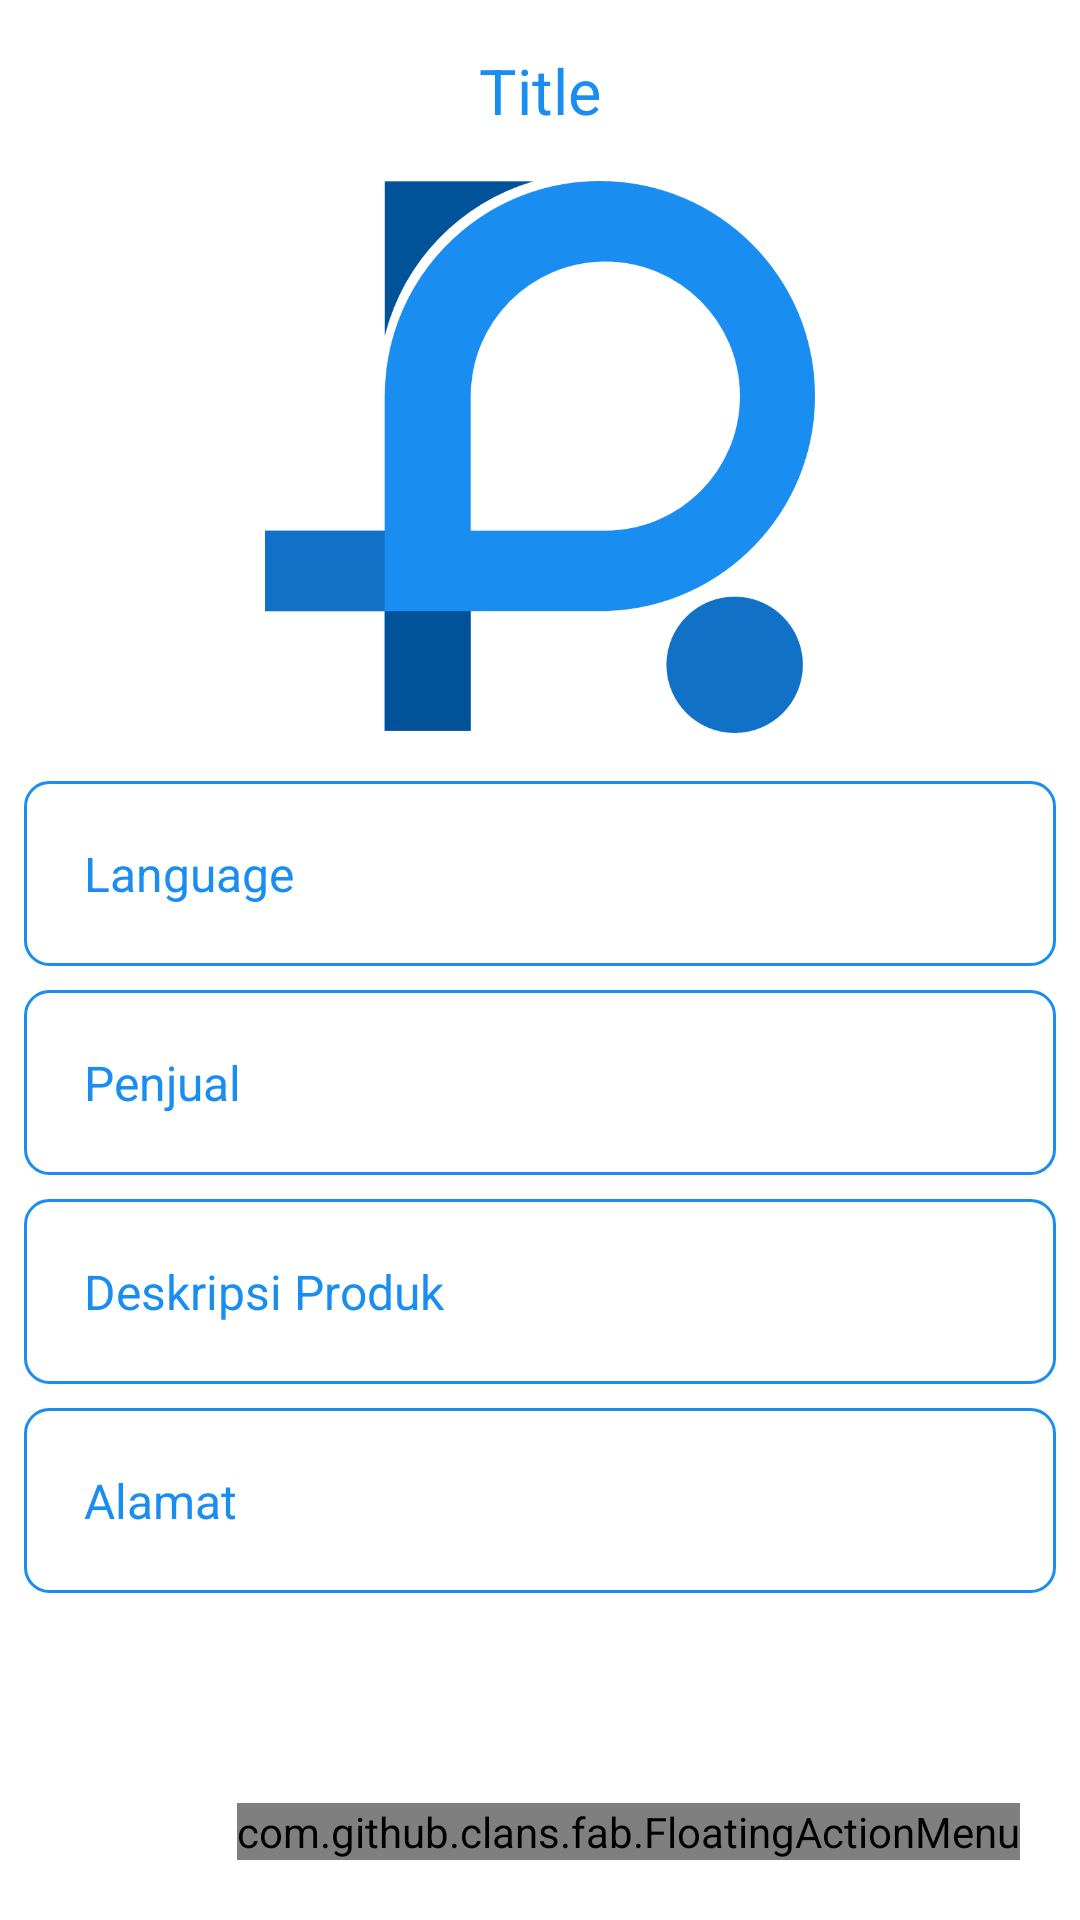

Produce the Android XML layout that renders to this screen, including the resource entries it uses.
<!-- AndroidManifest.xml: application theme Theme.RukaloUmkm -->
<!-- res/layout/activity_detail.xml -->
<?xml version="1.0" encoding="utf-8"?>
<androidx.constraintlayout.widget.ConstraintLayout
    xmlns:android="http://schemas.android.com/apk/res/android"
    xmlns:app="http://schemas.android.com/apk/res-auto"
    xmlns:tools="http://schemas.android.com/tools"
    android:layout_width="match_parent"
    android:layout_height="match_parent"
    android:orientation="vertical"
    android:theme="@style/CustomTextViewStyle"
    tools:context=".ui.home.DetailActivity">

    <TextView
        android:id="@+id/detailTitle"
        android:layout_width="wrap_content"
        android:layout_height="wrap_content"
        android:layout_gravity="center"
        android:layout_marginTop="16dp"
        android:text="Title"
        android:textColor="@color/blue"
        android:textSize="21sp"
        app:layout_constraintEnd_toEndOf="parent"
        app:layout_constraintStart_toStartOf="parent"
        app:layout_constraintTop_toTopOf="parent" />

    <ImageView
        android:id="@+id/detailImage"
        android:layout_width="match_parent"
        android:layout_height="200dp"
        android:layout_gravity="center"
        android:layout_marginStart="8dp"
        android:layout_marginTop="8dp"
        android:layout_marginEnd="8dp"
        android:adjustViewBounds="true"
        android:padding="8dp"
        android:scaleType="fitCenter"
        android:src="@drawable/rukalo"
        app:layout_constraintEnd_toEndOf="parent"
        app:layout_constraintStart_toStartOf="parent"
        app:layout_constraintTop_toBottomOf="@+id/detailTitle" />

    <TextView
        android:id="@+id/detailLang"
        android:layout_width="match_parent"
        android:layout_height="wrap_content"
        android:layout_marginStart="8dp"
        android:layout_marginTop="8dp"
        android:layout_marginEnd="8dp"
        android:background="@drawable/button_outline"
        android:padding="20dp"
        android:text="Language"
        android:textColor="@color/blue"
        android:textSize="16sp"
        app:layout_constraintEnd_toEndOf="parent"
        app:layout_constraintHorizontal_bias="0.0"
        app:layout_constraintStart_toStartOf="parent"
        app:layout_constraintTop_toBottomOf="@+id/detailImage" />

    <TextView
        android:id="@+id/detailSeller"
        android:layout_width="match_parent"
        android:layout_height="wrap_content"
        android:layout_marginStart="8dp"
        android:layout_marginTop="8dp"
        android:layout_marginEnd="8dp"
        android:background="@drawable/button_outline"
        android:padding="20dp"
        android:text="Penjual"
        android:textColor="@color/blue"
        android:textSize="16sp"
        app:layout_constraintEnd_toEndOf="parent"
        app:layout_constraintHorizontal_bias="0.0"
        app:layout_constraintStart_toStartOf="parent"
        app:layout_constraintTop_toBottomOf="@+id/detailLang" />

    <TextView
        android:id="@+id/detailProduk"
        android:layout_width="match_parent"
        android:layout_height="wrap_content"
        android:layout_marginStart="8dp"
        android:layout_marginTop="8dp"
        android:layout_marginEnd="8dp"
        android:background="@drawable/button_outline"
        android:padding="20dp"
        android:text="Deskripsi Produk"
        android:textColor="@color/blue"
        android:textSize="16sp"
        app:layout_constraintEnd_toEndOf="parent"
        app:layout_constraintHorizontal_bias="0.0"
        app:layout_constraintStart_toStartOf="parent"
        app:layout_constraintTop_toBottomOf="@+id/detailSeller" />

    <TextView
        android:id="@+id/detailAlamat"
        android:layout_width="match_parent"
        android:layout_height="wrap_content"
        android:layout_marginStart="8dp"
        android:layout_marginTop="8dp"
        android:layout_marginEnd="8dp"
        android:background="@drawable/button_outline"
        android:padding="20dp"
        android:text="Alamat"
        android:textColor="@color/blue"
        android:textSize="16sp"
        app:layout_constraintEnd_toEndOf="parent"
        app:layout_constraintHorizontal_bias="0.0"
        app:layout_constraintStart_toStartOf="parent"
        app:layout_constraintTop_toBottomOf="@+id/detailProduk" />

    <Button
        android:id="@+id/detailDesc"
        android:layout_width="match_parent"
        android:layout_height="wrap_content"
        android:layout_marginStart="8dp"
        android:layout_marginTop="8dp"
        android:layout_marginEnd="8dp"
        android:padding="20dp"
        android:text="Beli Sekarang"
        android:textColor="@color/white"
        android:textSize="18sp"
        app:layout_constraintBottom_toTopOf="@+id/relativeLayout"
        app:layout_constraintEnd_toEndOf="parent"
        app:layout_constraintStart_toStartOf="parent"
        app:layout_constraintTop_toBottomOf="@+id/detailAlamat" />

    <RelativeLayout
        android:id="@+id/relativeLayout"
        android:layout_width="match_parent"
        android:layout_height="120dp"
        app:layout_constraintBottom_toBottomOf="parent"
        tools:layout_editor_absoluteX="0dp">

        <com.github.clans.fab.FloatingActionMenu
            android:id="@+id/mainFab"
            android:layout_width="wrap_content"
            android:layout_height="wrap_content"
            android:layout_alignParentEnd="true"
            android:layout_alignParentBottom="true"
            android:layout_marginEnd="20dp"
            android:layout_marginBottom="20dp"
            app:menu_colorNormal="@color/blue"
            app:menu_colorPressed="@color/blue"
            app:menu_fab_size="normal"
            app:menu_icon="@drawable/baseline_account_circle_24"
            app:menu_openDirection="up"
            app:menu_showShadow="true">

            <com.github.clans.fab.FloatingActionButton
                android:id="@+id/editButton"
                android:layout_width="wrap_content"
                android:layout_height="wrap_content"
                android:src="@drawable/baseline_account_circle_24"
                app:fab_colorNormal="@color/blue"
                app:fab_showShadow="true"
                app:fab_size="mini" />

            <com.github.clans.fab.FloatingActionButton
                android:id="@+id/deleteButton"
                android:layout_width="wrap_content"
                android:layout_height="wrap_content"
                android:src="@drawable/baseline_account_circle_24"
                app:fab_colorNormal="@color/blue"
                app:fab_showShadow="true"
                app:fab_size="mini" />

        </com.github.clans.fab.FloatingActionMenu>

    </RelativeLayout>

</androidx.constraintlayout.widget.ConstraintLayout>
<!-- resources referenced by this layout -->
<resources>
  <color name="blue">#1A8DF1</color>
  <color name="white">#FFFFFFFF</color>
  <!-- drawable baseline_account_circle_24 (drawable) -->
  <vector xmlns:android="http://schemas.android.com/apk/res/android"
      android:width="30dp"
      android:height="30dp"
      android:tint="#000000"
      android:viewportWidth="24"
      android:viewportHeight="24">
  
      <path
          android:fillColor="@android:color/white"
          android:pathData="M12,2C6.48,2 2,6.48 2,12s4.48,10 10,10s10,-4.48 10,-10S17.52,2 12,2zM12,6c1.93,0 3.5,1.57 3.5,3.5S13.93,13 12,13s-3.5,-1.57 -3.5,-3.5S10.07,6 12,6zM12,20c-2.03,0 -4.43,-0.82 -6.14,-2.88C7.55,15.8 9.68,15 12,15s4.45,0.8 6.14,2.12C16.43,19.18 14.03,20 12,20z" />
  
  </vector>
  <!-- drawable button_outline (drawable) -->
  <?xml version="1.0" encoding="utf-8"?>
  <shape xmlns:android="http://schemas.android.com/apk/res/android"
      android:shape="rectangle">
      <solid android:color="@android:color/transparent" />
      <stroke
          android:width="1dp"
          android:color="@color/blue" /> 
      <corners android:radius="8dp" /> 
  </shape>
  <!-- drawable rukalo: png bitmap (drawable, 33273 bytes) -->
  <style name="Theme.RukaloUmkm" parent="Theme.MaterialComponents.DayNight.NoActionBar">
          
          <item name="colorPrimary">@color/blue</item>
          <item name="colorPrimaryVariant">@color/blue</item>
          <item name="colorOnPrimary">@color/white</item>
          
          <item name="colorSecondary">@color/teal_200</item>
          <item name="colorSecondaryVariant">@color/teal_700</item>
          <item name="colorOnSecondary">@color/black</item>
          
          <item name="android:statusBarColor">@color/blue</item>
          
      </style>
  <color name="teal_200">#FF03DAC5</color>
  <color name="teal_700">#FF018786</color>
  <color name="black">#FF000000</color>
</resources>
